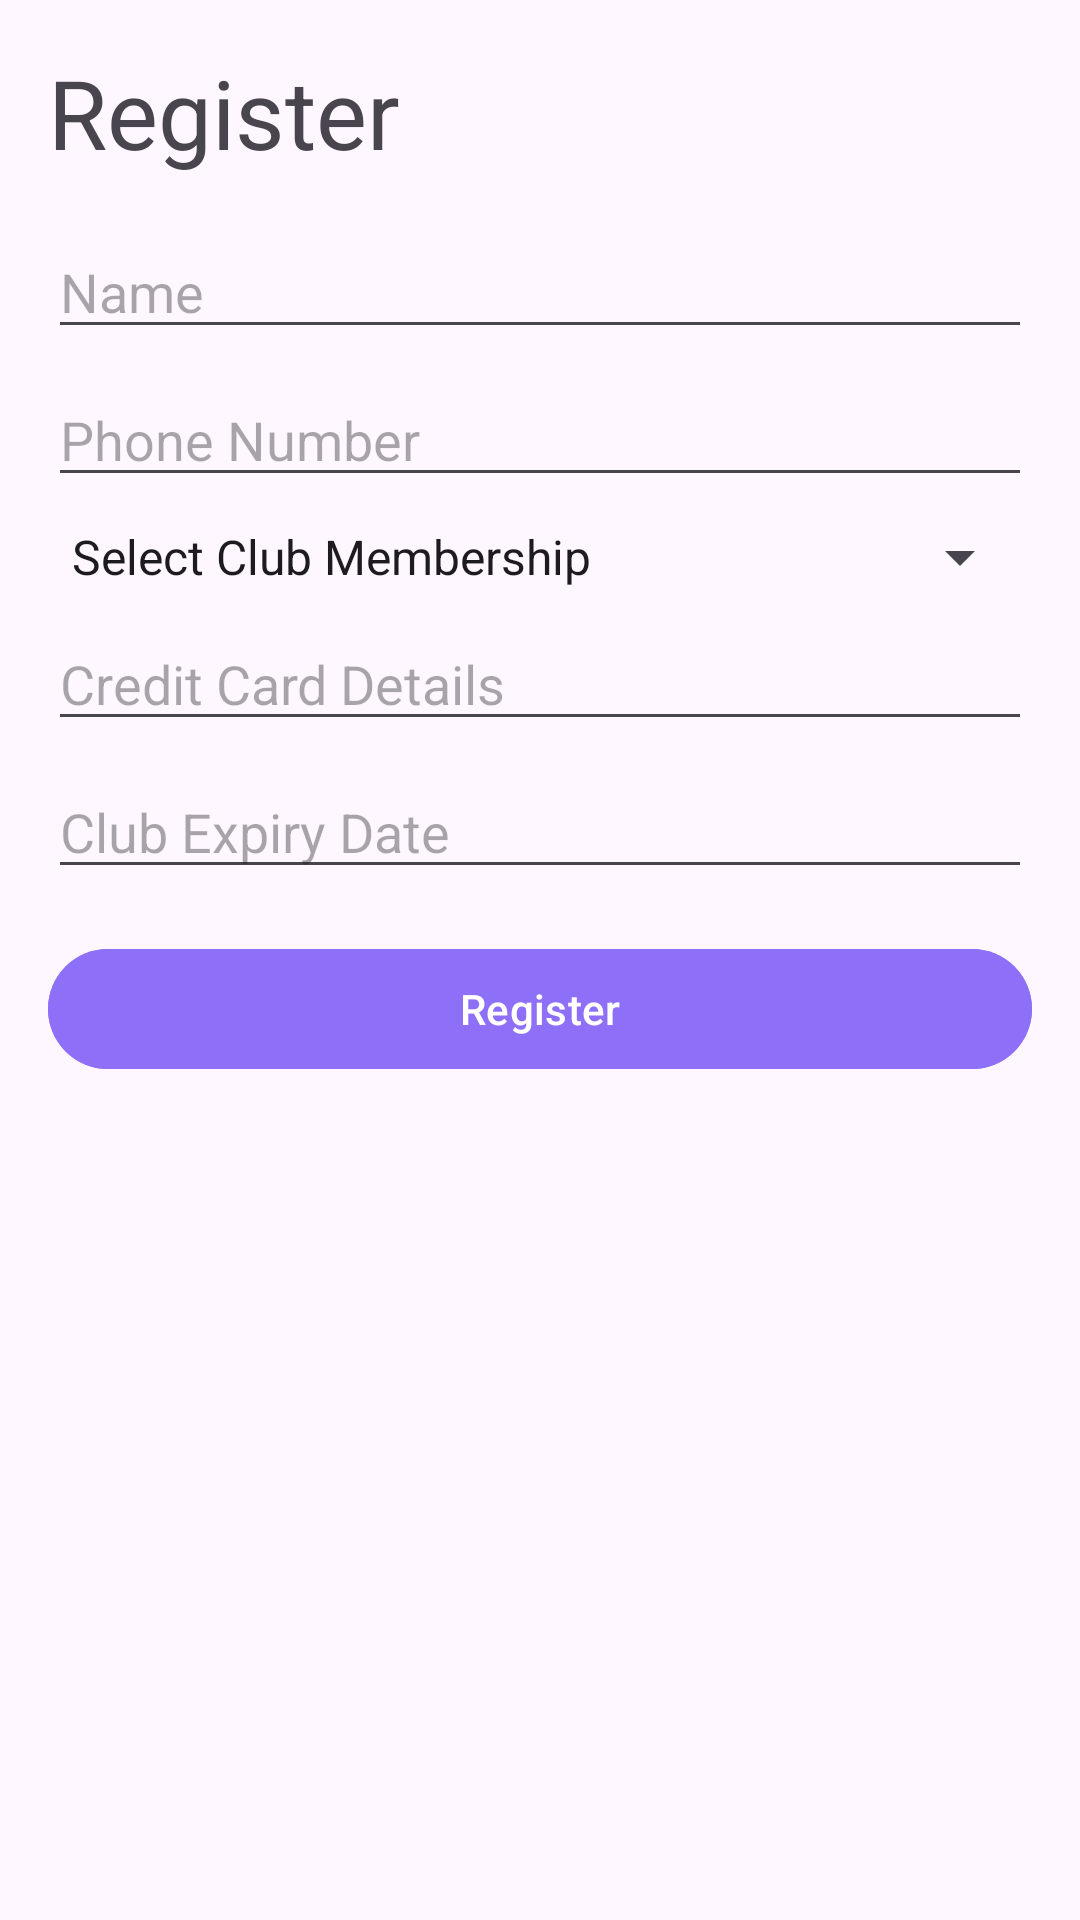

Here is an Android app screen rendered from its layout file. Give the layout XML and the strings, colors and styles it references.
<!-- AndroidManifest.xml: application theme Theme._2024B_finalProject_YahavLer -->
<!-- res/layout/registration.xml -->
<?xml version="1.0" encoding="utf-8"?>
<androidx.constraintlayout.widget.ConstraintLayout xmlns:android="http://schemas.android.com/apk/res/android"
    xmlns:app="http://schemas.android.com/apk/res-auto"
    xmlns:tools="http://schemas.android.com/tools"
    android:layout_width="match_parent"
    android:layout_height="match_parent"
    tools:context=".view.activity_registration">

    <ScrollView
        android:layout_width="match_parent"
        android:layout_height="0dp"
        app:layout_constraintTop_toTopOf="parent">

        <LinearLayout
            android:layout_width="match_parent"
            android:layout_height="wrap_content"
            android:orientation="vertical"
            android:padding="16dp">

            <TextView
                android:id="@+id/registration_text"
                android:layout_width="match_parent"
                android:layout_height="wrap_content"
                android:text="Register"
                android:textSize="32dp"
                android:background="@color/colorAccent"
                android:layout_marginBottom="16dp" />

            <androidx.appcompat.widget.AppCompatEditText
                android:id="@+id/registration_name"
                android:layout_width="match_parent"
                android:layout_height="wrap_content"
                android:hint="Name" />

            <androidx.appcompat.widget.AppCompatEditText
                android:id="@+id/registration_phone"
                android:layout_width="match_parent"
                android:layout_height="wrap_content"
                android:hint="Phone Number"
                android:inputType="phone"
                android:layout_marginTop="8dp" />

            <Spinner
                android:id="@+id/registration_club_membership"
                android:layout_width="match_parent"
                android:layout_height="wrap_content"
                android:layout_marginTop="8dp"
                android:entries="@array/clubs_membership" />

            <androidx.appcompat.widget.AppCompatEditText
                android:id="@+id/registration_credit_card_details"
                android:layout_width="match_parent"
                android:layout_height="wrap_content"
                android:hint="Credit Card Details"
                android:inputType="number"
                android:layout_marginTop="8dp" />

            <androidx.appcompat.widget.AppCompatEditText
                android:id="@+id/registration_club_expiry"
                android:layout_width="match_parent"
                android:layout_height="wrap_content"
                android:hint="Club Expiry Date"
                android:inputType="date"
                android:layout_marginTop="8dp" />

            <com.google.android.material.button.MaterialButton
                android:id="@+id/registration_button"
                android:layout_width="match_parent"
                android:layout_height="wrap_content"
                android:text="Register"
                android:backgroundTint="@color/backgroundColor"
                android:layout_marginTop="16dp" />

        </LinearLayout>
    </ScrollView>


</androidx.constraintlayout.widget.ConstraintLayout>
<!-- resources referenced by this layout -->
<resources>
  <string-array name="clubs_membership">
          <item>Select Club Membership</item>
          <item>Club 1</item>
          <item>Club 2</item>
          <item>Club 3</item>
  
      </string-array>
  <color name="backgroundColor">#8E70F8</color>
  <color name="colorAccent" />
  <style name="Theme._2024B_finalProject_YahavLer" parent="Base.Theme._2024B_finalProject_YahavLer" />
  <style name="Base.Theme._2024B_finalProject_YahavLer" parent="Theme.Material3.DayNight.NoActionBar">
          
          
      </style>
</resources>
